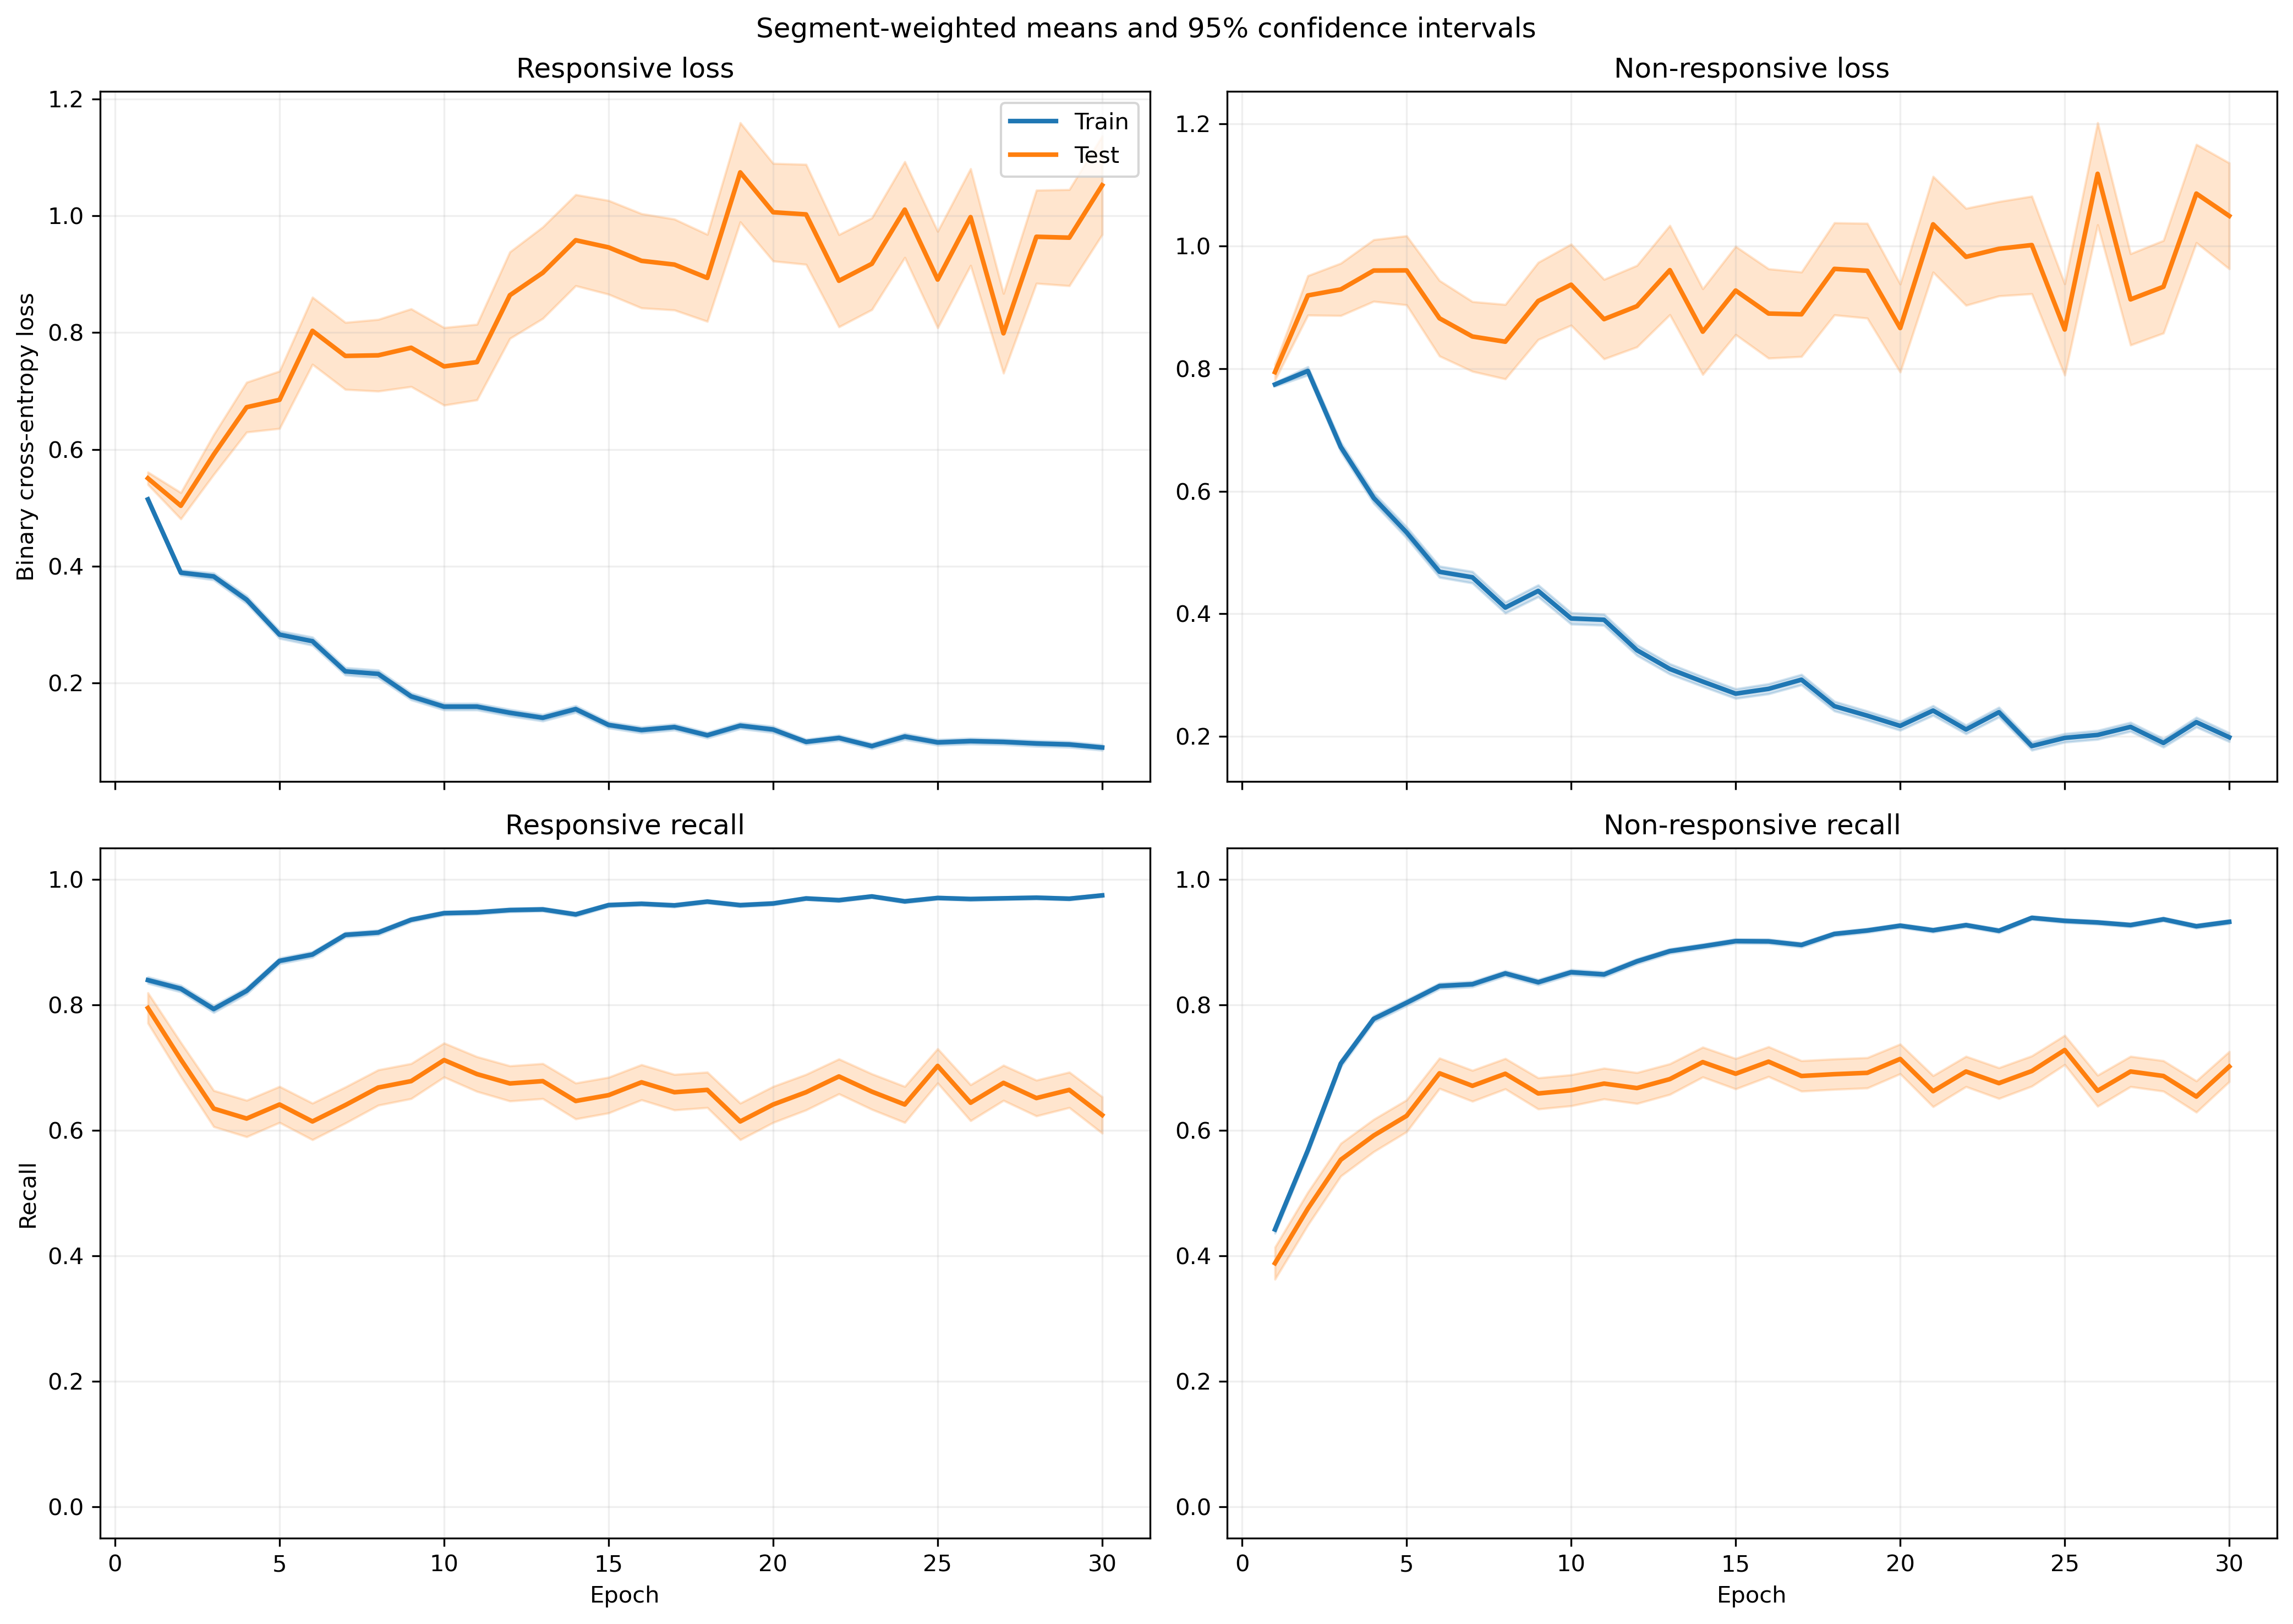

Data behind this chart, as committed beside it:
fold, epoch, split, r_loss, r_loss_count, r_loss_sum, r_loss_sum_sq, r_recall, r_recall_count, r_recall_sum, r_recall_sum_sq, nr_loss, nr_loss_count, nr_loss_sum, nr_loss_sum_sq, nr_recall, nr_recall_count, nr_recall_sum, nr_recall_sum_sq
1, 1, train, 0.5322, 1063, 565.7, 330.7, 0.826, 1063, 878.0, 878.0, 0.7556, 1401, 1059, 876.7, 0.4532, 1401, 635.0, 635.0
1, 1, test, 0.3729, 10, 3.729, 1.443, 1.0, 10, 10.0, 10.0, , 0, 0.0, 0.0, , 0, 0.0, 0.0
1, 2, train, 0.3633, 1063, 386.2, 276.3, 0.8344, 1063, 887.0, 887.0, 0.8232, 1401, 1153, 1514, 0.5767, 1401, 808.0, 808.0
1, 2, test, 0.1832, 10, 1.832, 0.5944, 1.0, 10, 10.0, 10.0, , 0, 0.0, 0.0, , 0, 0.0, 0.0
1, 3, train, 0.3797, 1063, 403.6, 330.6, 0.8137, 1063, 865.0, 865.0, 0.63, 1401, 882.6, 1039, 0.7209, 1401, 1010, 1010
1, 3, test, 0.2034, 10, 2.034, 1.049, 0.9, 10, 9.0, 9.0, , 0, 0.0, 0.0, , 0, 0.0, 0.0
1, 4, train, 0.3133, 1063, 333.1, 331.7, 0.8485, 1063, 902.0, 902.0, 0.5284, 1401, 740.3, 1044, 0.7994, 1401, 1120, 1120
1, 4, test, 0.09375, 10, 0.9375, 0.1409, 1.0, 10, 10.0, 10.0, , 0, 0.0, 0.0, , 0, 0.0, 0.0
1, 5, train, 0.2433, 1063, 258.6, 305, 0.9003, 1063, 957.0, 957.0, 0.5039, 1401, 705.9, 1260, 0.8173, 1401, 1145, 1145
1, 5, test, 0.07126, 10, 0.7126, 0.1018, 1.0, 10, 10.0, 10.0, , 0, 0.0, 0.0, , 0, 0.0, 0.0
1, 6, train, 0.2033, 1063, 216.1, 232.5, 0.936, 1063, 995.0, 995.0, 0.451, 1401, 631.9, 1053, 0.818, 1401, 1146, 1146
1, 6, test, 0.3894, 10, 3.894, 7.33, 0.9, 10, 9.0, 9.0, , 0, 0.0, 0.0, , 0, 0.0, 0.0
1, 7, train, 0.1827, 1063, 194.2, 269.5, 0.9398, 1063, 999.0, 999.0, 0.4485, 1401, 628.4, 1287, 0.8344, 1401, 1169, 1169
1, 7, test, 0.3625, 10, 3.625, 9.852, 0.9, 10, 9.0, 9.0, , 0, 0.0, 0.0, , 0, 0.0, 0.0
1, 8, train, 0.1463, 1063, 155.5, 159.8, 0.9558, 1063, 1016, 1016, 0.3929, 1401, 550.5, 978.2, 0.8508, 1401, 1192, 1192
1, 8, test, 0.2913, 10, 2.913, 2.968, 0.8, 10, 8.0, 8.0, , 0, 0.0, 0.0, , 0, 0.0, 0.0
1, 9, train, 0.1594, 1063, 169.4, 226.6, 0.9445, 1063, 1004, 1004, 0.3919, 1401, 549.1, 1072, 0.8558, 1401, 1199, 1199
1, 9, test, 0.5583, 10, 5.583, 13.09, 0.8, 10, 8.0, 8.0, , 0, 0.0, 0.0, , 0, 0.0, 0.0
1, 10, train, 0.1211, 1063, 128.7, 155.1, 0.9718, 1063, 1033, 1033, 0.3887, 1401, 544.6, 1035, 0.8458, 1401, 1185, 1185
1, 10, test, 0.4085, 10, 4.085, 11.44, 0.9, 10, 9.0, 9.0, , 0, 0.0, 0.0, , 0, 0.0, 0.0
1, 11, train, 0.1841, 1063, 195.7, 256.7, 0.9464, 1063, 1006, 1006, 0.4005, 1401, 561.1, 993.8, 0.8351, 1401, 1170, 1170
1, 11, test, 0.06479, 10, 0.6479, 0.06253, 1.0, 10, 10.0, 10.0, , 0, 0.0, 0.0, , 0, 0.0, 0.0
1, 12, train, 0.1059, 1063, 112.6, 128.1, 0.9774, 1063, 1039, 1039, 0.4365, 1401, 611.5, 1253, 0.8273, 1401, 1159, 1159
1, 12, test, 0.03588, 10, 0.3588, 0.01646, 1.0, 10, 10.0, 10.0, , 0, 0.0, 0.0, , 0, 0.0, 0.0
1, 13, train, 0.1345, 1063, 143, 158.5, 0.9548, 1063, 1015, 1015, 0.271, 1401, 379.7, 700.5, 0.8958, 1401, 1255, 1255
1, 13, test, 0.1329, 10, 1.329, 0.6987, 0.9, 10, 9.0, 9.0, , 0, 0.0, 0.0, , 0, 0.0, 0.0
1, 14, train, 0.1128, 1063, 119.9, 95.37, 0.9746, 1063, 1036, 1036, 0.3092, 1401, 433.2, 743, 0.8708, 1401, 1220, 1220
1, 14, test, 0.05773, 10, 0.5773, 0.04266, 1.0, 10, 10.0, 10.0, , 0, 0.0, 0.0, , 0, 0.0, 0.0
1, 15, train, 0.1303, 1063, 138.5, 189.5, 0.9633, 1063, 1024, 1024, 0.3639, 1401, 509.8, 1002, 0.8522, 1401, 1194, 1194
1, 15, test, 0.05924, 10, 0.5924, 0.0497, 1.0, 10, 10.0, 10.0, , 0, 0.0, 0.0, , 0, 0.0, 0.0
1, 16, train, 0.1011, 1063, 107.5, 153, 0.9708, 1063, 1032, 1032, 0.2276, 1401, 318.8, 652.6, 0.9172, 1401, 1285, 1285
1, 16, test, 0.0315, 10, 0.315, 0.01421, 1.0, 10, 10.0, 10.0, , 0, 0.0, 0.0, , 0, 0.0, 0.0
1, 17, train, 0.07489, 1063, 79.61, 108.3, 0.9831, 1063, 1045, 1045, 0.4729, 1401, 662.5, 1795, 0.8365, 1401, 1172, 1172
1, 17, test, 0.357, 10, 3.57, 6.001, 0.8, 10, 8.0, 8.0, , 0, 0.0, 0.0, , 0, 0.0, 0.0
1, 18, train, 0.09877, 1063, 105, 152.3, 0.9737, 1063, 1035, 1035, 0.2135, 1401, 299.1, 639.9, 0.9251, 1401, 1296, 1296
1, 18, test, 0.3783, 10, 3.783, 7.787, 0.9, 10, 9.0, 9.0, , 0, 0.0, 0.0, , 0, 0.0, 0.0
1, 19, train, 0.1283, 1063, 136.4, 142.1, 0.968, 1063, 1029, 1029, 0.1955, 1401, 273.9, 443.8, 0.9215, 1401, 1291, 1291
1, 19, test, 0.1544, 10, 1.544, 0.5342, 1.0, 10, 10.0, 10.0, , 0, 0.0, 0.0, , 0, 0.0, 0.0
1, 20, train, 0.1575, 1063, 167.5, 181.3, 0.953, 1063, 1013, 1013, 0.1901, 1401, 266.3, 393, 0.9272, 1401, 1299, 1299
1, 20, test, 0.6026, 10, 6.026, 12.02, 0.8, 10, 8.0, 8.0, , 0, 0.0, 0.0, , 0, 0.0, 0.0
1, 21, train, 0.09011, 1063, 95.79, 99.55, 0.9755, 1063, 1037, 1037, 0.2107, 1401, 295.1, 567.6, 0.9243, 1401, 1295, 1295
1, 21, test, 0.3586, 10, 3.586, 9.966, 0.9, 10, 9.0, 9.0, , 0, 0.0, 0.0, , 0, 0.0, 0.0
1, 22, train, 0.1645, 1063, 174.9, 258.6, 0.9436, 1063, 1003, 1003, 0.1239, 1401, 173.6, 310.6, 0.9593, 1401, 1344, 1344
1, 22, test, 1.374, 10, 13.74, 47.64, 0.6, 10, 6.0, 6.0, , 0, 0.0, 0.0, , 0, 0.0, 0.0
1, 23, train, 0.1289, 1063, 137, 274, 0.9595, 1063, 1020, 1020, 0.2187, 1401, 306.5, 681.4, 0.9243, 1401, 1295, 1295
1, 23, test, 0.03656, 10, 0.3656, 0.02008, 1.0, 10, 10.0, 10.0, , 0, 0.0, 0.0, , 0, 0.0, 0.0
1, 24, train, 0.1021, 1063, 108.6, 109.7, 0.968, 1063, 1029, 1029, 0.1762, 1401, 246.9, 371.2, 0.9415, 1401, 1319, 1319
1, 24, test, 0.1471, 10, 1.471, 1.034, 0.9, 10, 9.0, 9.0, , 0, 0.0, 0.0, , 0, 0.0, 0.0
1, 25, train, 0.1296, 1063, 137.8, 238.1, 0.953, 1063, 1013, 1013, 0.1604, 1401, 224.7, 462.5, 0.9515, 1401, 1333, 1333
1, 25, test, 0.8591, 10, 8.591, 27.88, 0.7, 10, 7.0, 7.0, , 0, 0.0, 0.0, , 0, 0.0, 0.0
1, 26, train, 0.1397, 1063, 148.5, 286.4, 0.9577, 1063, 1018, 1018, 0.1191, 1401, 166.8, 305.2, 0.9579, 1401, 1342, 1342
1, 26, test, 0.583, 10, 5.83, 13.49, 0.8, 10, 8.0, 8.0, , 0, 0.0, 0.0, , 0, 0.0, 0.0
1, 27, train, 0.1655, 1063, 175.9, 255.3, 0.9483, 1063, 1008, 1008, 0.1199, 1401, 167.9, 239.1, 0.9607, 1401, 1346, 1346
1, 27, test, 0.3272, 10, 3.272, 3.589, 0.9, 10, 9.0, 9.0, , 0, 0.0, 0.0, , 0, 0.0, 0.0
1, 28, train, 0.07517, 1063, 79.91, 42.2, 0.9849, 1063, 1047, 1047, 0.309, 1401, 432.9, 722.3, 0.8729, 1401, 1223, 1223
1, 28, test, 0.5232, 10, 5.232, 8.392, 0.7, 10, 7.0, 7.0, , 0, 0.0, 0.0, , 0, 0.0, 0.0
1, 29, train, 0.06932, 1063, 73.68, 67, 0.984, 1063, 1046, 1046, 0.1957, 1401, 274.2, 511.7, 0.9293, 1401, 1302, 1302
1, 29, test, 0.06972, 10, 0.6972, 0.1587, 1.0, 10, 10.0, 10.0, , 0, 0.0, 0.0, , 0, 0.0, 0.0
1, 30, train, 0.2109, 1063, 224.2, 227.5, 0.9407, 1063, 1000, 1000, 0.3772, 1401, 528.4, 839.9, 0.8266, 1401, 1158, 1158
1, 30, test, 0.08442, 10, 0.8442, 0.09517, 1.0, 10, 10.0, 10.0, , 0, 0.0, 0.0, , 0, 0.0, 0.0
... 1,140 more rows
